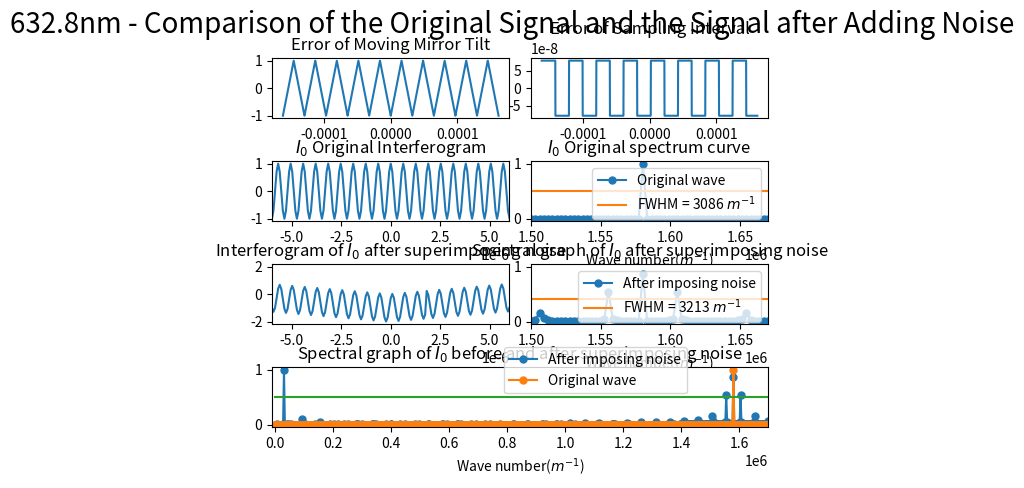

Write Python code to recreate this figure.
import numpy as np
import matplotlib.pyplot as plt
from scipy.fftpack import fft
from pylab import *
import matplotlib.gridspec as gridspec
import random
from scipy import signal

##########################################################################
# 本程序模拟动镜倾斜误差影响下的傅里叶变换光谱测量系统的光谱测量曲线
# 程序具体参数如下：
#   - 采样间隔选取 79.1nm
#   - 干涉图波长选取 632.8nm
#   - 干涉图采样点数选取 2^12（该点数下仿真图像最佳）
#   - 本实验只叠加两种正弦噪声噪声
#   - 实验目的在于模拟不同频率的正弦噪声对信号的影响
##########################################################################

def GetFFT(I0, Iw0, n0):
    Y0 = 2*abs(fft(I0,n0))
    Y0_max = max(Y0);
    Y0 = Y0/Y0_max
    Y0 = Y0[:int(n0/2)]

    Yw0 = 2*abs(fft(Iw0,n0))
    Yw0_max = max(Yw0);
    Yw0 = Yw0/Yw0_max
    Yw0 = Yw0[:int(n0/2)]
    return Y0, Yw0

# 波长为632.8nm
laimda0 = 632.8*10**(-9)
# 79.1nm的采样间隔 
i = 79.1*10**(-9)
# 中心点的采样频
sigma0 = 1/laimda0
p1 = (-1)*(2**11)*79.1*10**(-9)
# 2**n个点 
p2 = (2**11-1)*79.1*10**(-9)
# 无补零 
x0 = np.arange(p1, p2, i)
n0 = n1 = 2**(int(np.log2(len(x0)))+1)
print("n0 length = %d" %n0)

######################################################
#  此部分为叠加正弦噪声
######################################################
noise_linear1 = linspace(0,1,len(x0))
sig = np.sin(2 * np.pi * 10 * noise_linear1)
noise1 = signal.sawtooth(2 * np.pi * 10 * noise_linear1, 0.5)

noise_linear = linspace(0,i,len(x0))
sig = np.sin(2 * np.pi * 8 *10**7 * noise_linear)
noise2 = i*signal.square(2 * np.pi * 10*10**7 * noise_linear, duty=(noise_linear + 1)/2)

I0 = np.cos(2*np.pi*sigma0*x0)
I00 = np.cos(2*np.pi*sigma0*(x0 + noise2))
# Iw0 = I0 + noise1
Iw0 = I00 + noise1

Y0, Yw0 = GetFFT(I0, Iw0, n0)

# 设置频谱图的横坐标
fs_0 = 1/i*np.arange(n0/2)/n0

best_Y0_average_range = 0.5*np.ones((Y0.size, 1))
best_Y1_average_range = 0.419*np.ones((Y0.size, 1))

gs = gridspec.GridSpec(4, 8)
gs.update(wspace=0.5, hspace=0.7)



figure(1)
subplot(gs[0, 0:4])
plt.plot(x0, noise1)
# plt.xlim(-6*(10**(-6)), 6*(10**(-6)))
plt.title("Error of Moving Mirror Tilt")


subplot(gs[0, 4:8])
plt.plot(x0, noise2)
plt.title("Error of Sampling Interval")



subplot(gs[1, 0:4])
plt.plot(x0, I0)
plt.xlim(-6*(10**(-6)), 6*(10**(-6)))
plt.title("$I_0$ Original Interferogram")


subplot(gs[1, 4:8])
Y0_pic1, = plt.plot(fs_0, Y0, marker='o', ms=5)
bf, = plt.plot(fs_0,best_Y0_average_range)
plt.legend(handles=[Y0_pic1, bf],labels=['Original wave', 'FWHM = 3086 $m^{-1}$'], loc='upper right')
plt.title("$I_0$ Original spectrum curve")
plt.xlim(1.50*(10**6), 1.67*(10**6))
plt.xlabel('Wave number($m^{-1}$)')

subplot(gs[2, 0:4])
plt.plot(x0, Iw0)
plt.xlim(-6*(10**(-6)), 6*(10**(-6)))
plt.title("Interferogram of $I_0$ after superimposing noise")

subplot(gs[2, 4:8])
Yw0_pic1, = plt.plot(fs_0, Yw0, marker='o', ms=5)
# bf, = plt.plot(fs_0,best_Y0_average_range)
bf, = plt.plot(fs_0,best_Y1_average_range)
# plt.legend(handles=[Yw0_pic1, bf],labels=[r'After imposing noise', 'FWHM = 3506 $m^{-1}$'], loc='upper right')
plt.legend(handles=[Yw0_pic1, bf],labels=[r'After imposing noise', 'FWHM = 3213 $m^{-1}$'], loc='upper right')
plt.title("Spectral graph of $I_0$ after superimposing noise")
plt.xlim(1.50*(10**6), 1.67*(10**6))
# plt.xlim(0.07098*(10**6), 0.1235*(10**6))
plt.xlabel('Wave number($m^{-1}$)')


subplot(gs[3, :8])

Yw0_pic1, = plt.plot(fs_0, Yw0, marker='o', ms=5)
Y0_pic1, = plt.plot(fs_0, Y0, marker='o', ms=5)
bf, = plt.plot(fs_0,best_Y0_average_range)
plt.legend(handles=[ Yw0_pic1, Y0_pic1, bf],labels=[r'After imposing noise', 'Original wave'], bbox_to_anchor=(0.85,0.45), loc='best')
plt.xlim(-10000, 1.7*(10**6))
plt.xlabel('Wave number($m^{-1}$)')
plt.title("Spectral graph of $I_0$ before and after superimposing noise")

plt.suptitle("632.8nm - Comparison of the Original Signal and the Signal after Adding Noise", fontsize = 20)


plt.show()
